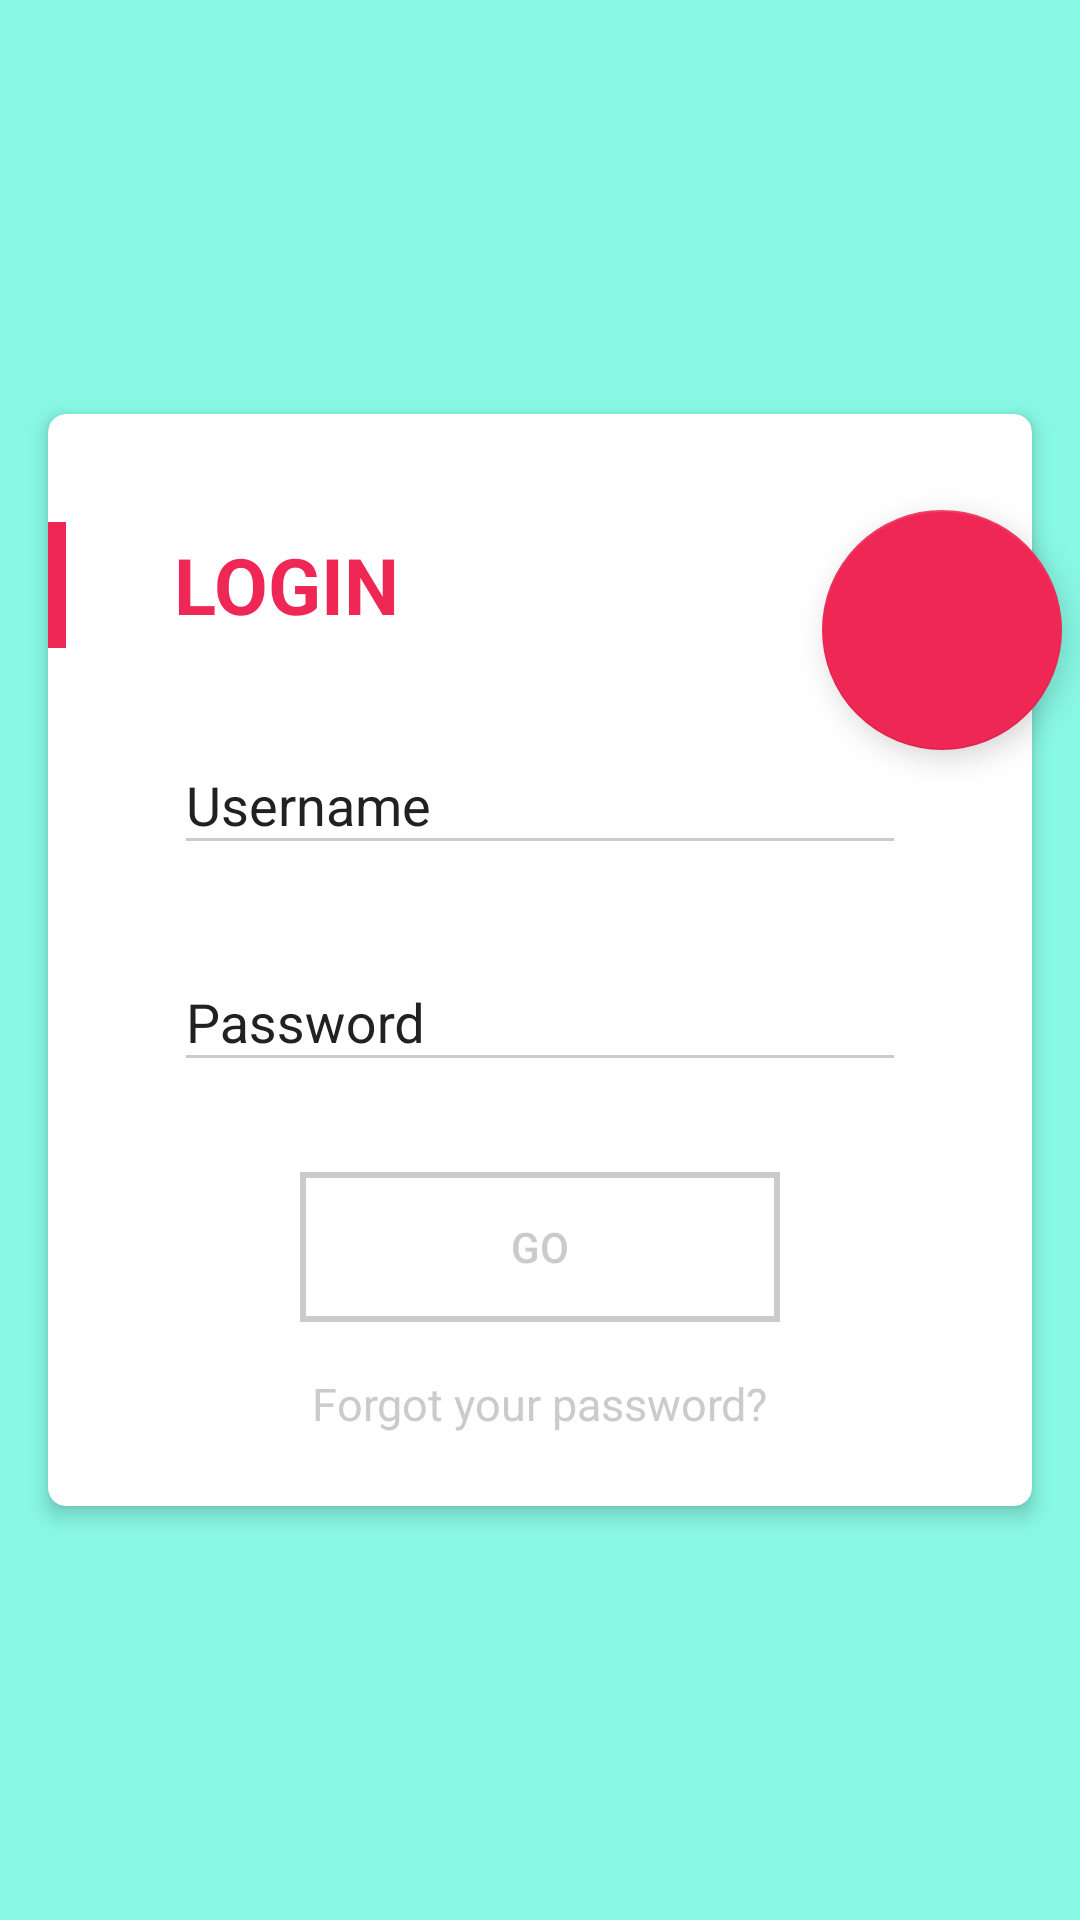

Layout XML and referenced resources for this Android screen:
<!-- AndroidManifest.xml: application theme AppTheme -->
<!-- res/layout/activity_login.xml -->
<?xml version="1.0" encoding="utf-8"?>
<RelativeLayout
    xmlns:android="http://schemas.android.com/apk/res/android"
    xmlns:app="http://schemas.android.com/apk/res-auto"
    xmlns:tools="http://schemas.android.com/tools"
    android:id="@+id/root_view"
    android:layout_width="match_parent"
    android:layout_height="match_parent"
    android:background="@color/colorPrimary"
    tools:context="net.example.compactlogin.LoginActivity">


    <android.support.v7.widget.CardView
        android:id="@+id/card"
        android:layout_width="340dp"
        android:layout_height="380dp"
        android:layout_centerInParent="true"
        app:cardCornerRadius="6dp"
        app:cardElevation="4dp"
        app:cardUseCompatPadding="true">

        <RelativeLayout
            android:layout_width="match_parent"
            android:layout_height="match_parent">

            <FrameLayout
                android:id="@+id/frameLayout"
                android:layout_width="match_parent"
                android:layout_height="match_parent">

               <include layout="@layout/view_login"/>


                <include layout="@layout/view_register"/>


            </FrameLayout>

        </RelativeLayout>


    </android.support.v7.widget.CardView>

    <android.support.design.widget.FloatingActionButton
        android:id="@+id/fab"
        app:fabSize="normal"
        android:layout_width="wrap_content"
        android:layout_height="wrap_content"
        android:layout_marginTop="40dp"
        android:layout_marginRight="6dp"
        android:adjustViewBounds="true"
        android:background="@color/colorAccent"
        android:src="@drawable/ic_add"
        android:layout_alignTop="@+id/card"
        android:layout_alignParentEnd="true"/>


</RelativeLayout>
<!-- res/layout/view_login.xml (included above) -->
<?xml version="1.0" encoding="utf-8"?>
<RelativeLayout
    android:layout_height="match_parent"
    android:layout_width="match_parent"
    xmlns:android="http://schemas.android.com/apk/res/android"
    xmlns:app="http://schemas.android.com/apk/res-auto">

    <LinearLayout
        android:id="@+id/linear_layout"
        android:layout_height="42dp"
        android:layout_marginTop="36dp"
        android:layout_width="match_parent"
        android:orientation="horizontal">

        <View
            android:background="@color/colorAccent"
            android:id="@+id/rect_view"
            android:layout_height="42dp"
            android:layout_width="6dp"/>


        <TextView
            android:layout_gravity="center_vertical"
            android:layout_height="wrap_content"
            android:layout_marginLeft="36dp"
            android:layout_width="wrap_content"
            android:text="@string/login"
            android:textColor="@color/colorAccent"
            android:textScaleX="1"
            android:textSize="26sp"
            android:textStyle="bold"/>

    </LinearLayout>

    <android.support.design.widget.TextInputLayout
        android:id="@+id/login_username_layout"
        android:layout_below="@+id/linear_layout"
        android:layout_height="wrap_content"
        android:layout_marginLeft="42dp"
        android:layout_marginRight="42dp"
        android:layout_marginTop="20dp"
        android:layout_width="match_parent"
        android:textColorHint="@color/textColor">

        <EditText
            android:hint="@string/hint_username"
            android:id="@+id/et_username_login"
            android:inputType="text"
            android:layout_height="wrap_content"
            android:layout_width="match_parent"
            android:textSize="18sp"
            app:theme="@style/EditTextStyle"/>

    </android.support.design.widget.TextInputLayout>

    <android.support.design.widget.TextInputLayout
        android:id="@+id/login_psd_layout"
        android:layout_alignLeft="@+id/login_username_layout"
        android:layout_alignRight="@+id/login_username_layout"
        android:layout_below="@+id/login_username_layout"
        android:layout_height="wrap_content"
        android:layout_marginTop="20dp"
        android:layout_width="match_parent"
        android:textColorHint="@color/textColor">


        <EditText
            android:hint="@string/hint_password"
            android:id="@+id/et_password_login"
            android:imeOptions="actionGo"
            android:inputType="textPassword"
            android:layout_height="wrap_content"
            android:layout_width="match_parent"
            android:textSize="18sp"
            app:theme="@style/EditTextStyle"/>

    </android.support.design.widget.TextInputLayout>

    <Button
        android:background="@drawable/btn_normal"
        android:gravity="center"
        android:id="@+id/btn_login"
        android:layout_below="@+id/login_psd_layout"
        android:layout_centerHorizontal="true"
        android:layout_height="50dp"
        android:layout_marginTop="30dp"
        android:layout_width="160dp"
        android:text="@string/button_login"
        android:textColor="@color/divider"/>


    <TextView
        android:layout_alignParentBottom="true"
        android:layout_centerHorizontal="true"
        android:layout_height="wrap_content"
        android:layout_marginBottom="24dp"
        android:layout_width="wrap_content"
        android:text="@string/login_forget_psd"
        android:textColor="@color/divider"
        android:textSize="15sp"/>
</RelativeLayout>
<!-- res/layout/view_register.xml (included above) -->
<?xml version="1.0" encoding="utf-8"?>
<RelativeLayout
    xmlns:android="http://schemas.android.com/apk/res/android"
    xmlns:app="http://schemas.android.com/apk/res-auto"
    android:id="@+id/register_view"
    android:layout_width="match_parent"
    android:layout_height="0dp"
    android:background="@color/colorAccent"
    android:orientation="vertical"
    android:visibility="gone">

    <RelativeLayout
        android:id="@+id/relative_layout"
        android:layout_width="match_parent"
        android:layout_height="42dp"
        android:layout_marginTop="36dp"
        android:orientation="horizontal">

        <View
            android:id="@+id/rect_view_2"
            android:layout_width="6dp"
            android:layout_height="42dp"
            android:background="@color/colorWhite"/>


        <TextView
            android:id="@+id/tv_register"
            android:layout_width="wrap_content"
            android:layout_height="wrap_content"
            android:layout_centerVertical="true"
            android:layout_marginLeft="36dp"
            android:text="@string/register"
            android:textColor="@color/colorWhite"
            android:textSize="26sp"
            android:textStyle="bold"/>

        <ImageView
            android:id="@+id/btn_close"
            android:layout_width="wrap_content"
            android:layout_height="wrap_content"
            android:layout_alignParentEnd="true"
            android:layout_alignParentRight="true"
            android:layout_alignTop="@+id/tv_register"
            android:layout_centerInParent="true"
            android:layout_marginEnd="36dp"
            android:layout_marginRight="36dp"
            android:src="@drawable/ic_close"/>
    </RelativeLayout>

    <android.support.design.widget.TextInputLayout
        android:id="@+id/username_layout"
        android:layout_width="match_parent"
        android:layout_height="wrap_content"
        android:layout_below="@+id/relative_layout"
        android:layout_marginLeft="42dp"
        android:layout_marginRight="42dp"
        android:layout_marginTop="20dp"
        android:textColorHint="@color/colorWhite">

        <EditText
            android:id="@+id/et_username"
            android:layout_width="match_parent"
            android:layout_height="wrap_content"
            android:hint="@string/register_username"
            android:inputType="text"
            android:textSize="18sp"
            app:theme="@style/ReEditTextStyle"/>

    </android.support.design.widget.TextInputLayout>

    <android.support.design.widget.TextInputLayout
        android:id="@+id/psd_layout"
        android:layout_width="match_parent"
        android:layout_height="wrap_content"
        android:layout_below="@+id/username_layout"
        android:layout_marginLeft="42dp"
        android:layout_marginRight="42dp"
        android:layout_marginTop="10dp"
        android:textColorHint="@color/colorWhite">

        <EditText
            android:id="@+id/et_password"
            android:layout_width="match_parent"
            android:layout_height="wrap_content"
            android:hint="@string/register_password"
            android:inputType="textPassword"
            android:textSize="18sp"
            app:theme="@style/ReEditTextStyle"/>

    </android.support.design.widget.TextInputLayout>

    <android.support.design.widget.TextInputLayout
        android:id="@+id/repeat_layout"
        android:layout_width="match_parent"
        android:layout_height="wrap_content"
        android:layout_below="@+id/psd_layout"
        android:layout_marginLeft="42dp"
        android:layout_marginRight="42dp"
        android:layout_marginTop="10dp"
        android:textColorHint="@color/colorWhite">

        <EditText
            android:id="@+id/et_repeat"
            android:layout_width="match_parent"
            android:layout_height="wrap_content"
            android:hint="@string/register_repeat"
            android:inputType="textPassword"
            android:textSize="18sp"
            app:theme="@style/ReEditTextStyle"/>

    </android.support.design.widget.TextInputLayout>

    <Button
        android:layout_width="wrap_content"
        android:layout_height="wrap_content"
        android:layout_alignLeft="@+id/username_layout"
        android:layout_alignRight="@+id/username_layout"
        android:layout_below="@id/repeat_layout"
        android:layout_marginTop="14dp"
        android:background="@color/colorWhite"
        android:gravity="center"
        android:text="@string/button_register"
        android:textColor="@color/colorAccent"/>

</RelativeLayout>
<!-- resources referenced by this layout -->
<resources>
  <color name="colorAccent">#EE2754</color>
  <color name="colorPrimary">#88F9E5</color>
  <color name="colorWhite">#ffffff</color>
  <color name="divider">#CBCBCB</color>
  <color name="textColor">#212121</color>
  <!-- drawable btn_normal (drawable) -->
  <?xml version="1.0" encoding="utf-8"?>
  <shape xmlns:android="http://schemas.android.com/apk/res/android" >
  
      <stroke  android:width="2dp"
               android:color="@color/divider" />
  
  </shape>
  <string name="button_login">GO</string>
  <string name="button_register">NEXT</string>
  <string name="hint_password">Password</string>
  <string name="hint_username">Username</string>
  <string name="login">LOGIN</string>
  <string name="login_forget_psd">Forgot your password?</string>
  <string name="register">REGISTER</string>
  <string name="register_password">Password</string>
  <string name="register_repeat">Repeat Password</string>
  <string name="register_username">Username</string>
  <style name="EditTextStyle" parent="Theme.AppCompat.Light">
          <item name="colorControlNormal">@color/divider</item>
          <item name="colorControlActivated">@color/colorAccent</item>
      </style>
  <style name="ReEditTextStyle" parent="ThemeOverlay.AppCompat.Dark">
         <item name="colorControlNormal">@color/colorWhite</item>
         <item name="colorControlActivated">@color/colorWhite</item>
     </style>
  <style name="AppTheme" parent="Theme.AppCompat.DayNight.NoActionBar">
          
          <item name="colorPrimary">@color/colorPrimary</item>
          <item name="colorPrimaryDark">@color/colorPrimaryDark</item>
          <item name="colorAccent">@color/colorAccent</item>
          <item name="windowNoTitle">true</item>
      </style>
  <color name="colorPrimaryDark">#6BEFD7</color>
</resources>
